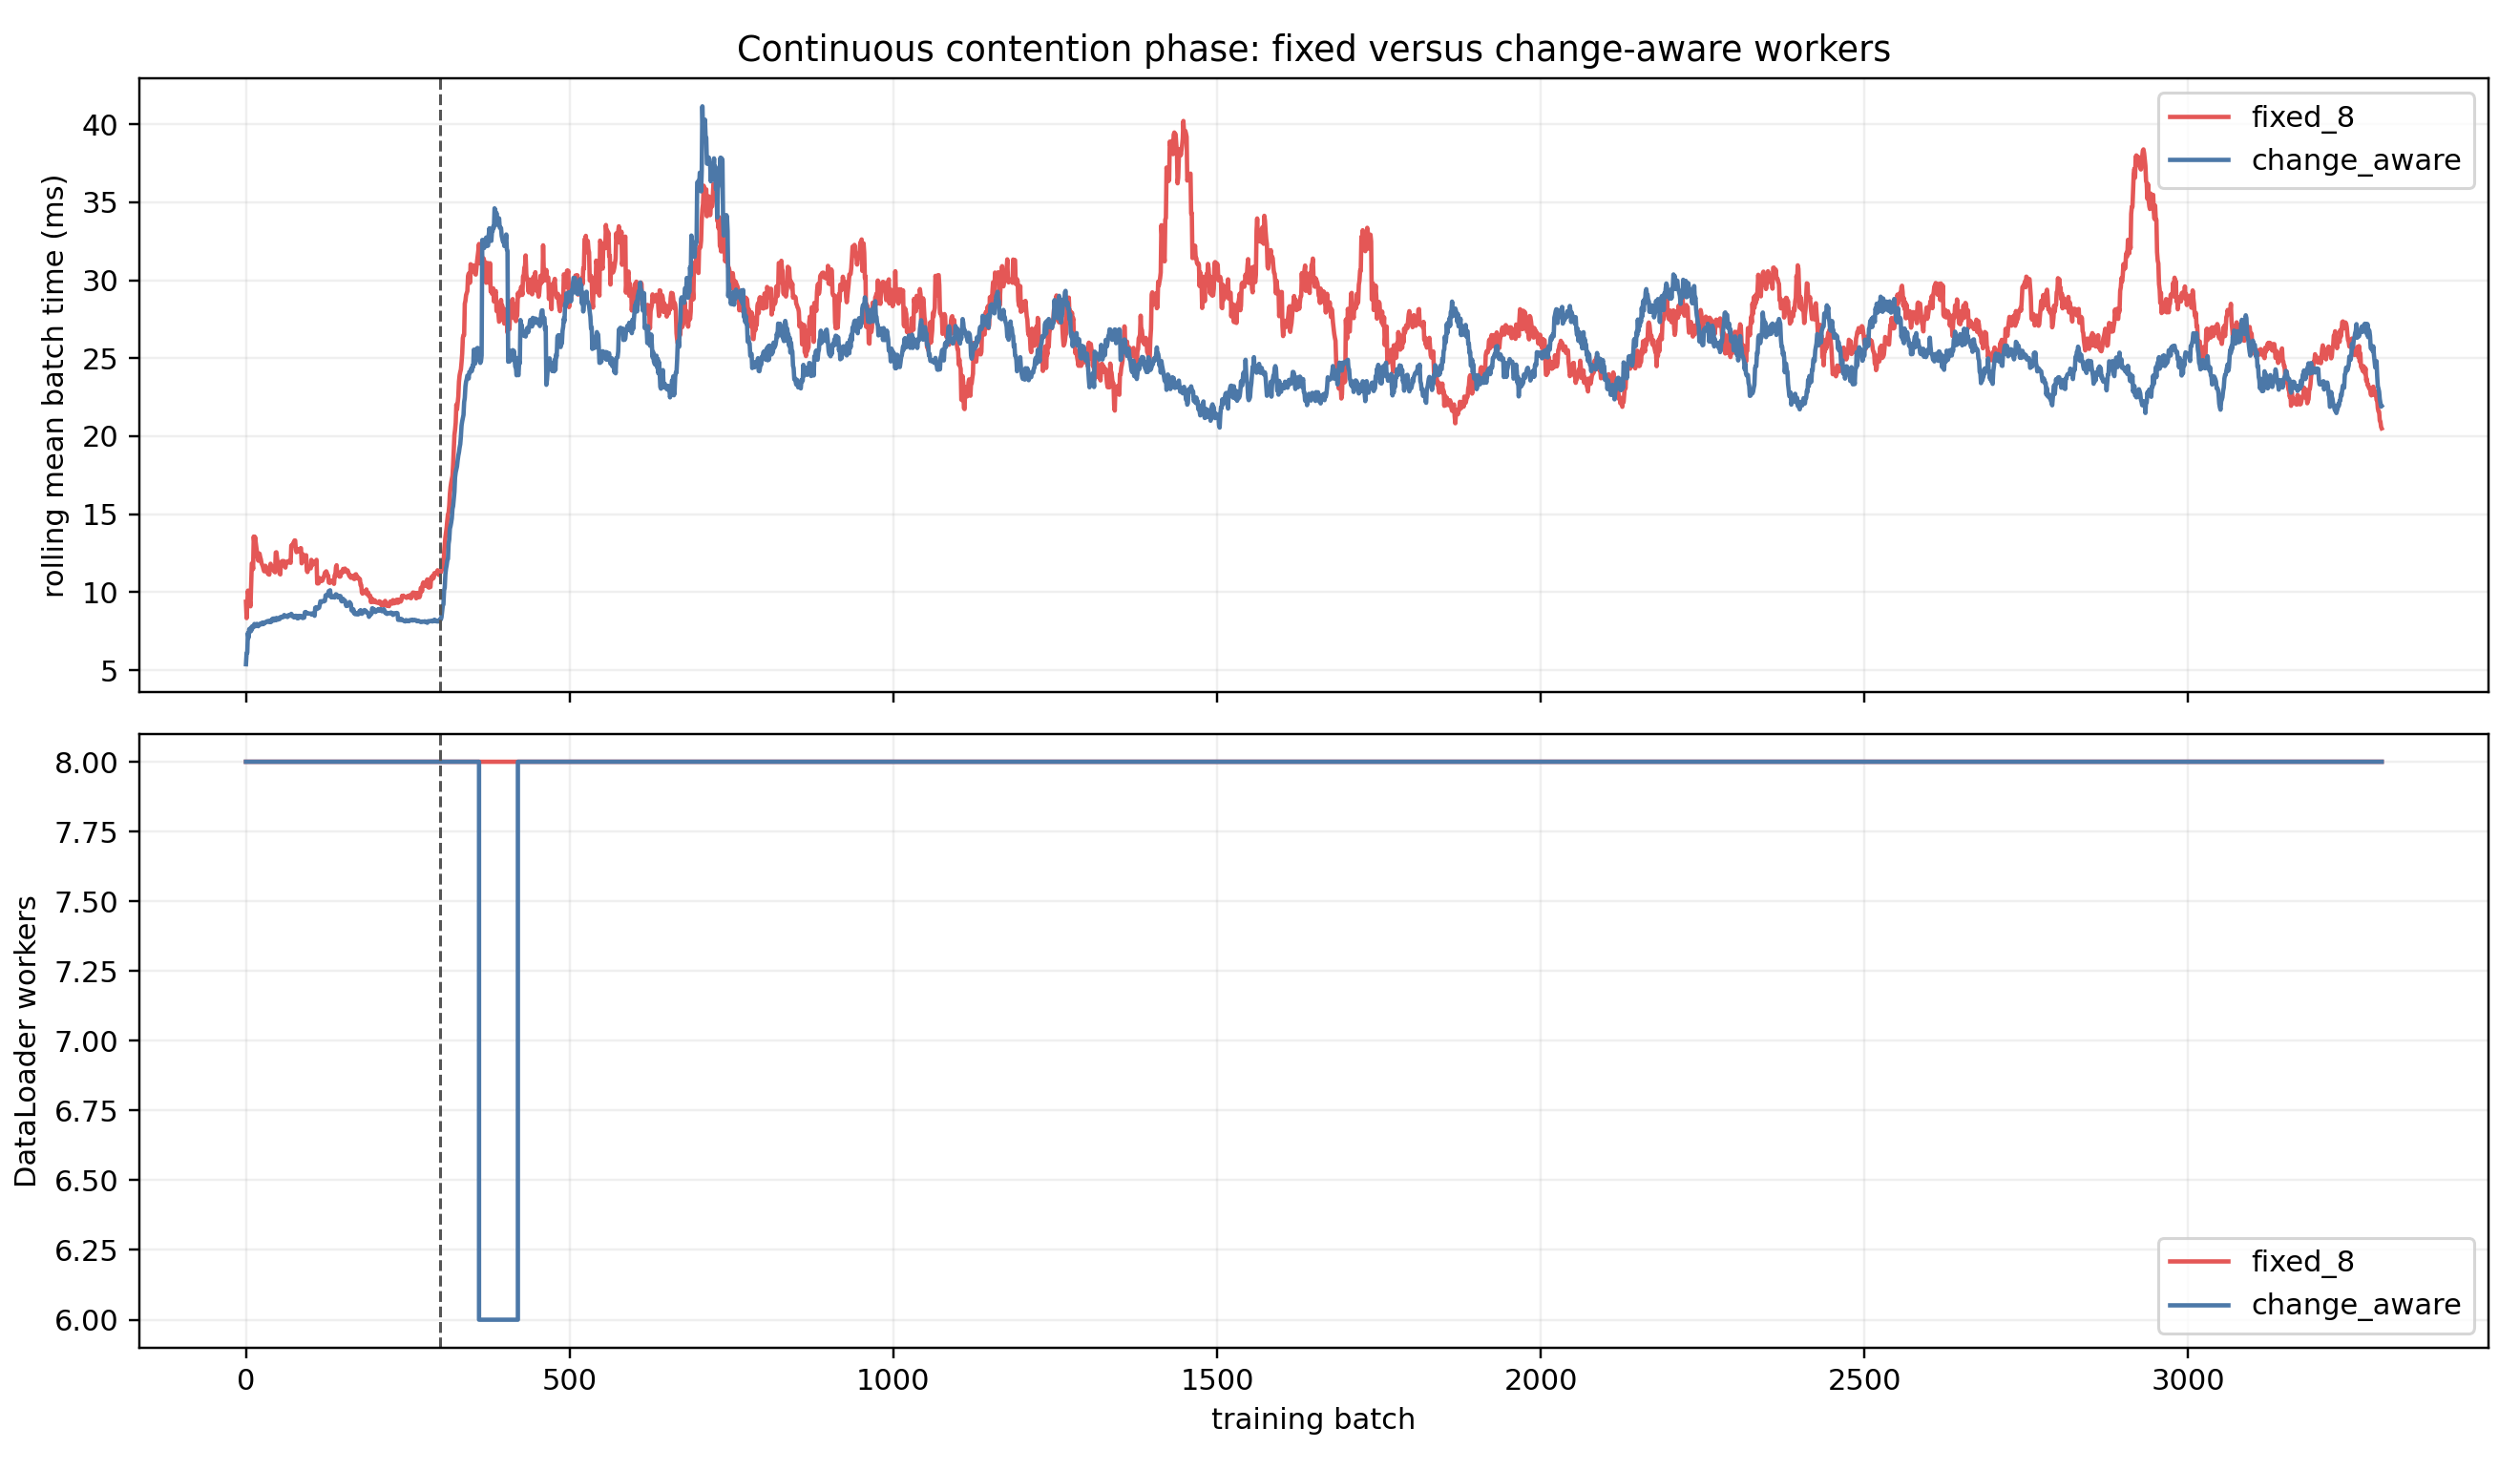

The data file committed next to this chart (first rows):
policy, global_batch, phase, workers, batch_ms, input_wait_ms, gpu_step_ms
fixed_8, 0, normal, 8, 9.389, 0.2543, 9.134
fixed_8, 1, normal, 8, 7.287, 0.2428, 7.044
fixed_8, 2, normal, 8, 11.11, 0.2965, 10.81
fixed_8, 3, normal, 8, 12.63, 0.2632, 12.37
fixed_8, 4, normal, 8, 8.44, 0.2511, 8.189
fixed_8, 5, normal, 8, 8.829, 0.4815, 8.348
fixed_8, 6, normal, 8, 8.177, 0.2714, 7.905
fixed_8, 7, normal, 8, 6.901, 0.2875, 6.614
fixed_8, 8, normal, 8, 20.94, 0.4759, 20.46
fixed_8, 9, normal, 8, 24.76, 0.2247, 24.53
fixed_8, 10, normal, 8, 11.53, 0.1458, 11.38
fixed_8, 11, normal, 8, 7.78, 0.1294, 7.65
fixed_8, 12, normal, 8, 38.65, 0.1775, 38.48
fixed_8, 13, normal, 8, 7.331, 0.9762, 6.355
fixed_8, 14, normal, 8, 19.39, 0.2001, 19.19
fixed_8, 15, normal, 8, 8.31, 0.3659, 7.944
fixed_8, 16, normal, 8, 7.321, 0.2496, 7.072
fixed_8, 17, normal, 8, 7.802, 0.2197, 7.582
fixed_8, 18, normal, 8, 5.898, 0.2513, 5.647
fixed_8, 19, normal, 8, 7.912, 0.1838, 7.729
fixed_8, 20, normal, 8, 21.79, 0.365, 21.42
fixed_8, 21, normal, 8, 12.1, 0.2254, 11.87
fixed_8, 22, normal, 8, 7.426, 0.2959, 7.13
fixed_8, 23, normal, 8, 8.914, 1.299, 7.616
fixed_8, 24, normal, 8, 5.991, 0.2399, 5.751
fixed_8, 25, normal, 8, 9.245, 0.201, 9.044
fixed_8, 26, normal, 8, 8.893, 0.2326, 8.661
fixed_8, 27, normal, 8, 6.866, 0.273, 6.593
fixed_8, 28, normal, 8, 7.48, 0.1501, 7.33
fixed_8, 29, normal, 8, 11.04, 0.188, 10.85
fixed_8, 30, normal, 8, 22.34, 13.75, 8.585
fixed_8, 31, normal, 8, 7.306, 0.2698, 7.036
fixed_8, 32, normal, 8, 8.878, 0.1909, 8.687
fixed_8, 33, normal, 8, 5.638, 0.6329, 5.005
fixed_8, 34, normal, 8, 7.187, 0.2902, 6.897
fixed_8, 35, normal, 8, 13.3, 0.2993, 13
fixed_8, 36, normal, 8, 6.906, 0.1917, 6.714
fixed_8, 37, normal, 8, 29.85, 0.4274, 29.43
fixed_8, 38, normal, 8, 19.54, 12.52, 7.018
fixed_8, 39, normal, 8, 6.433, 0.2204, 6.212
fixed_8, 40, normal, 8, 8.38, 0.2217, 8.158
fixed_8, 41, normal, 8, 5.938, 0.2134, 5.724
fixed_8, 42, normal, 8, 7.243, 0.1616, 7.081
fixed_8, 43, normal, 8, 6.172, 0.2077, 5.964
fixed_8, 44, normal, 8, 6.108, 0.1814, 5.927
fixed_8, 45, normal, 8, 7.405, 0.1695, 7.235
fixed_8, 46, normal, 8, 58.76, 40.22, 18.54
fixed_8, 47, normal, 8, 7.736, 0.1558, 7.58
fixed_8, 48, normal, 8, 5.863, 0.3022, 5.561
fixed_8, 49, normal, 8, 12.89, 0.1726, 12.71
fixed_8, 50, normal, 8, 11.45, 0.142, 11.31
fixed_8, 51, normal, 8, 6.589, 0.2087, 6.38
fixed_8, 52, normal, 8, 11.76, 0.1477, 11.61
fixed_8, 53, normal, 8, 5.57, 0.1987, 5.371
fixed_8, 54, normal, 8, 49.91, 42.65, 7.255
fixed_8, 55, normal, 8, 10.73, 0.1629, 10.56
fixed_8, 56, normal, 8, 8.653, 0.1636, 8.489
fixed_8, 57, normal, 8, 7.861, 0.1696, 7.691
fixed_8, 58, normal, 8, 5.152, 0.2115, 4.941
fixed_8, 59, normal, 8, 8.17, 0.1651, 8.005
... 6,540 more rows
